Run: headless pygame with SDL's dummy video driver; simulated clock (each Clock.tick advances the game by its frame time, no real sleeping); random seed 0; keys injected as events and as key.get_pressed() state; no mouse input.
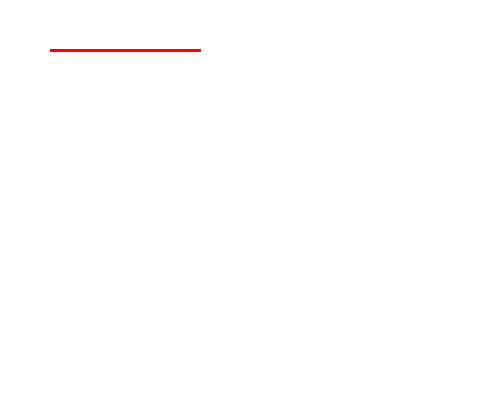
Frame 1 of 4 · flips 1–60 · no input
Frame 2 of 4 · flips 61–180 · tapped SPACE, RETURN · held RIGHT (→), D · screen unchanged from frame 1, image omitted
Frame 3 of 4 · flips 181–300 · held DOWN (↓), S · screen unchanged from frame 2, image omitted
Frame 4 of 4 · flips 301–420 · held LEFT (←), A, UP (↑), W · screen unchanged from frame 3, image omitted

The pygame program that drew these frames:

 
import pygame

def main():
    pygame.init()
    screen = pygame.display.set_mode((500, 400))
    pygame.display.set_caption("Lab Exam Canvas")
    screen.fill((255, 255, 255))  
    ########### here is the line
    pygame.draw.line(screen, (255, 0, 0), (50, 50), (200, 50), 3)
    running = True
    while running:
        for event in pygame.event.get():
            if event.type == pygame.QUIT:
                running = False
            if event.type == pygame.KEYDOWN:
                if event.key == pygame.K_F1:
                    running = False

        pygame.display.flip()

    pygame.quit()

if __name__ == "__main__":
    main()
